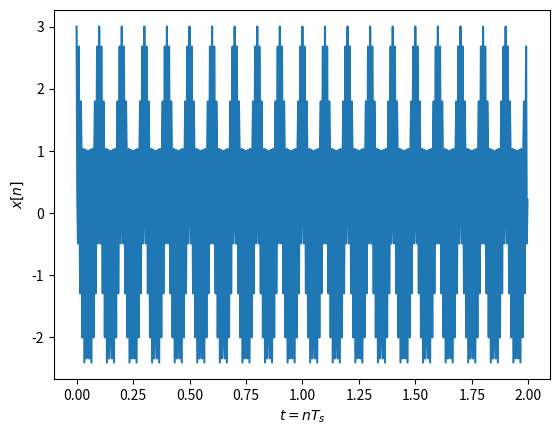

Reproduce this figure in Python. (Note: this script raises an exception after producing the figure.)
from scipy.fftpack import fft, ifft,  fftshift, ifftshift
import numpy as np
import matplotlib.pyplot as plt


fc=10 # Частота косинуса 
fs=320 # частота дискретизации, избыточная
fc1= 100 
t=np.arange( 0, 2,  1/fs) # длительность сигнала 2 с
x=np.cos(2*np.pi*fc*t)+2*np.cos(2*np.pi*fc1*t) # формирование временного сигнала

plt.figure(1)
plt.plot(t,x) 
#plt.stem(t,x) # для отображения временных отсчетов сигнала, выбрать длительность 0.2 сек
plt.xlabel('$t=nT_s$')
plt.ylabel('$x[n]$') 
# количество точек ДПФ
X = fft(x,N)/N # вычисление ДПФ и нормирование на N
plt.figure(2)
k = np.arange(0, N)
plt.stem(k,abs(X)) # выводим модуль ДПФ в точках ДПФ
plt.xlabel('Гц')
plt.ylabel('$x[k]$') 
'''
df=fs/N
kf = k*df
plt.figure(3)
plt.stem(kf,abs(X)) # выводим модуль ДПФ в частотах 
plt.xlabel('Гц')
plt.ylabel('$x[k]$') 


k2 = np.arange(-N/2, N/2)
kf2=k2*df
X2 = fftshift(X) # сдвиг ДПФ на центр 
plt.figure(4)
plt.stem(kf2,abs(X2))
plt.xlabel('Гц')
plt.ylabel('$x[k]$') 


plt.figure(5)
x_ifft = N*ifft(X,N)
t = np.arange(0, len(x_ifft))/fs
plt.plot(t ,np.real(x_ifft ))
#plt.stem(t ,np.real(x_ifft )) # временные отсчеты колебания
plt.xlabel('c')
plt.ylabel('$x[n]$') 
'''
